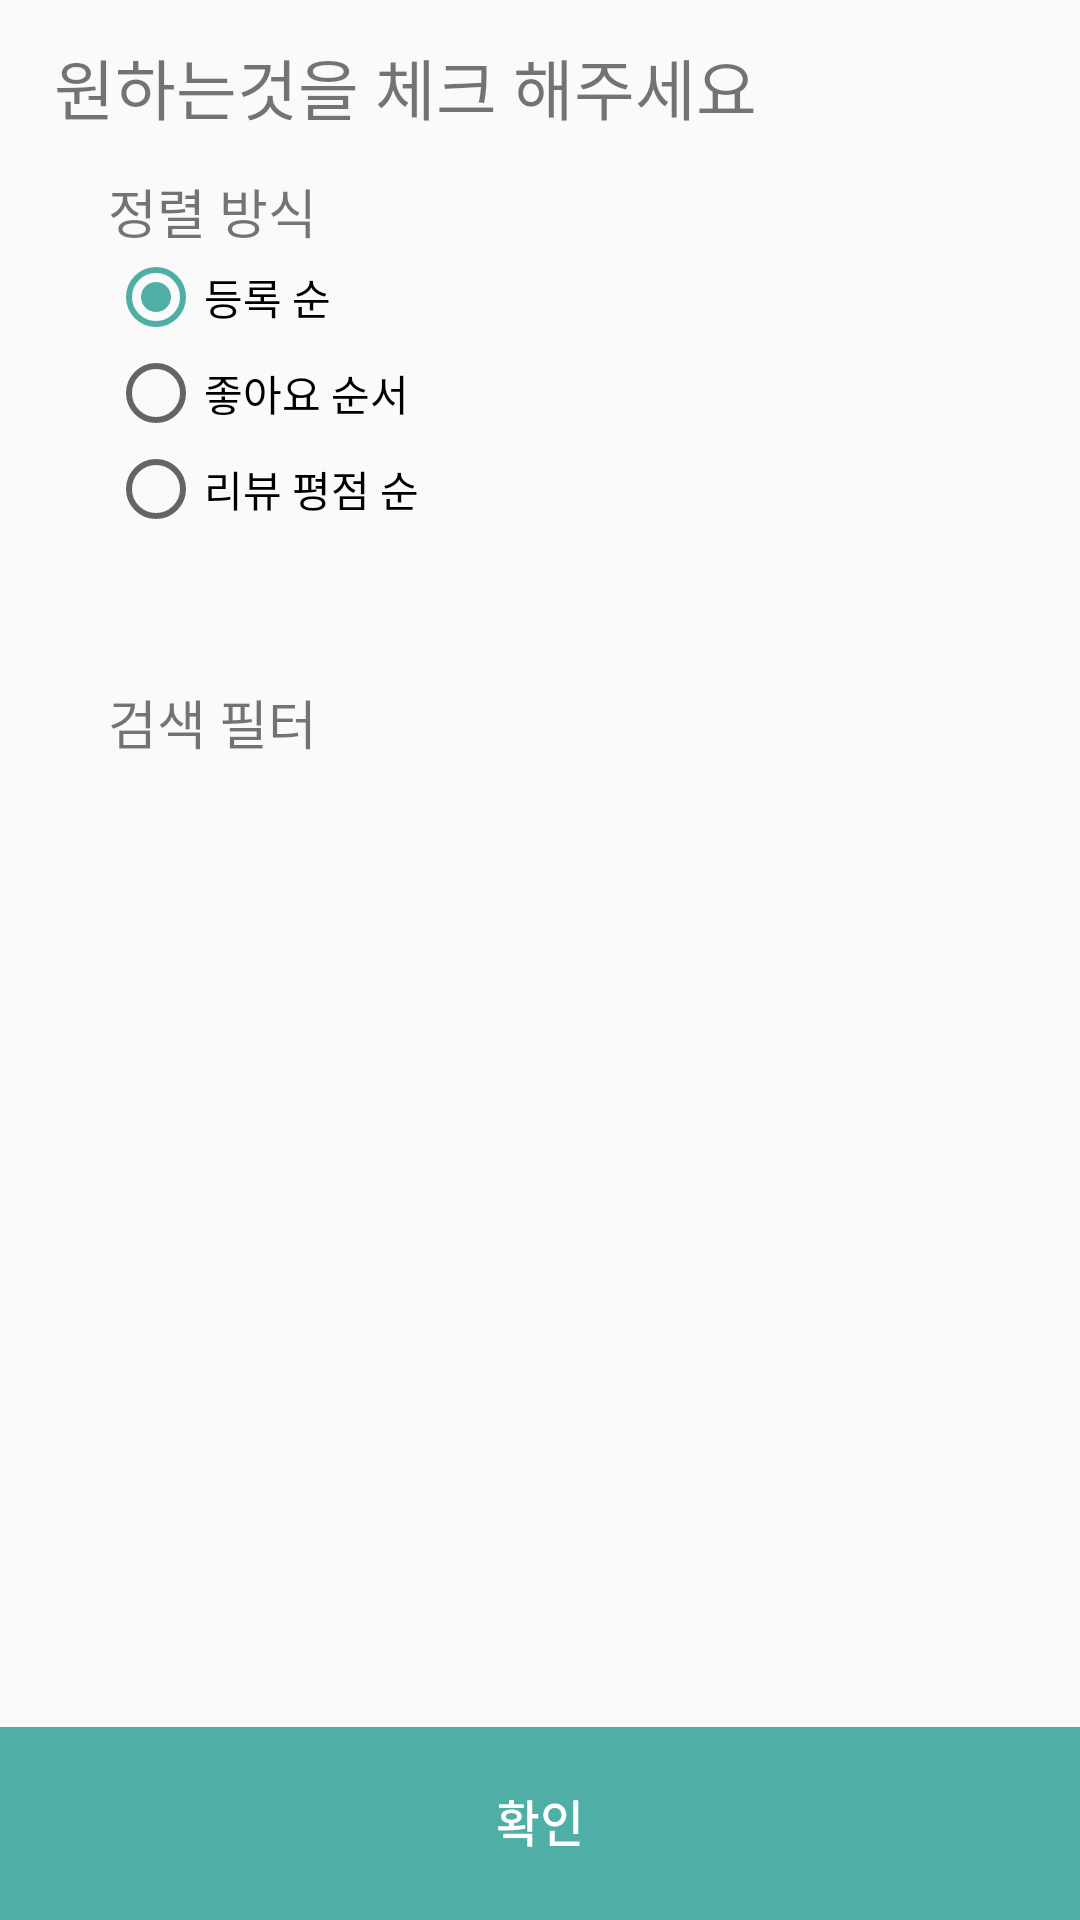

Produce the Android XML layout that renders to this screen, including the resource entries it uses.
<!-- AndroidManifest.xml: application theme Theme.OR -->
<!-- res/layout/activity_main_filter.xml -->
<?xml version="1.0" encoding="utf-8"?>
<android.support.v7.widget.LinearLayoutCompat xmlns:android="http://schemas.android.com/apk/res/android"
    xmlns:app="http://schemas.android.com/apk/res-auto"
    xmlns:tools="http://schemas.android.com/tools"
    android:layout_width="match_parent"
    android:layout_height="match_parent"
    tools:context=".Activity.Main.MainActivity">
    <LinearLayout
        android:layout_width="match_parent"
        android:layout_height="match_parent"
        android:orientation="vertical"
        android:weightSum="100">


        <LinearLayout
            android:layout_width="match_parent"
            android:layout_height="0dp"
            android:layout_weight="2">

        </LinearLayout>


        
        <LinearLayout
            android:layout_width="match_parent"
            android:layout_height="0dp"
            android:layout_weight="5"
            android:weightSum="100"
            android:orientation="horizontal">

            <LinearLayout
                android:layout_width="0dp"
                android:layout_height="match_parent"
                android:layout_weight="5">

            </LinearLayout>

            <TextView
                android:layout_width="0dp"
                android:layout_height="match_parent"
                android:layout_weight="80"
                android:text="원하는것을 체크 해주세요"
                android:autoSizeTextType="uniform"/>

        </LinearLayout>

        <LinearLayout
            android:layout_width="match_parent"
            android:layout_height="0dp"
            android:layout_weight="2">
        </LinearLayout>

        <LinearLayout
            android:layout_width="match_parent"
            android:layout_height="0dp"
            android:layout_weight="81"
            android:weightSum="100"
            android:orientation="horizontal">
            <LinearLayout
                android:layout_width="0dp"
                android:layout_height="match_parent"
                android:layout_weight="10"/>

            <LinearLayout
                android:layout_width="0dp"
                android:layout_height="match_parent"
                android:layout_weight="80"
                android:weightSum="100"
                android:orientation="vertical">

                <TextView
                    android:layout_width="match_parent"
                    android:layout_height="0dp"
                    android:layout_weight="5"
                    android:text="정렬 방식"
                    android:autoSizeTextType="uniform">

                </TextView>

                <RadioGroup
                    android:layout_width="match_parent"
                    android:layout_height="0dp"
                    android:layout_weight="25">

                    <RadioButton
                        android:layout_width="wrap_content"
                        android:layout_height="wrap_content"
                        android:text="등록 순"
                        android:checked="true"
                        android:id="@+id/filter_apply">

                    </RadioButton>

                    <RadioButton
                        android:layout_width="wrap_content"
                        android:layout_height="wrap_content"
                        android:text="좋아요 순서"
                        android:id="@+id/filter_good">

                    </RadioButton>


                    <RadioButton
                        android:layout_width="wrap_content"
                        android:layout_height="wrap_content"
                        android:text="리뷰 평점 순"
                        android:id="@+id/filter_rating">

                    </RadioButton>

                </RadioGroup>

                <LinearLayout
                    android:layout_width="match_parent"
                    android:layout_height="0dp"
                    android:layout_weight="3"/>

                <TextView
                    android:layout_width="match_parent"
                    android:layout_height="0dp"
                    android:layout_weight="5"
                    android:text="검색 필터"
                    android:autoSizeTextType="uniform">

                </TextView>
                <ScrollView
                    android:layout_width="match_parent"
                    android:layout_height="0dp"
                    android:layout_weight="62">
                    <LinearLayout
                        android:layout_width="match_parent"
                        android:layout_height="wrap_content"
                        android:orientation="vertical">
                        <CheckBox
                            android:layout_width="wrap_content"
                            android:layout_height="wrap_content"
                            android:id="@+id/filter0"
                            android:visibility="gone"
                            android:checked="true">

                        </CheckBox>
                        <CheckBox
                            android:layout_width="wrap_content"
                            android:layout_height="wrap_content"
                            android:id="@+id/filter1"
                            android:visibility="gone"
                            android:checked="true">

                        </CheckBox>
                        <CheckBox
                            android:layout_width="wrap_content"
                            android:layout_height="wrap_content"
                            android:id="@+id/filter2"
                            android:visibility="gone"
                            android:checked="true">

                        </CheckBox>
                        <CheckBox
                            android:layout_width="wrap_content"
                            android:layout_height="wrap_content"
                            android:id="@+id/filter3"
                            android:visibility="gone"
                            android:checked="true">

                        </CheckBox>
                        <CheckBox
                            android:layout_width="wrap_content"
                            android:layout_height="wrap_content"
                            android:id="@+id/filter4"
                            android:visibility="gone"
                            android:checked="true">

                        </CheckBox>
                        <CheckBox
                            android:layout_width="wrap_content"
                            android:layout_height="wrap_content"
                            android:id="@+id/filter5"
                            android:visibility="gone"
                            android:checked="true">

                        </CheckBox>
                        <CheckBox
                            android:layout_width="wrap_content"
                            android:layout_height="wrap_content"
                            android:id="@+id/filter6"
                            android:visibility="gone"
                            android:checked="true">

                        </CheckBox>
                        <CheckBox
                            android:layout_width="wrap_content"
                            android:layout_height="wrap_content"
                            android:id="@+id/filter7"
                            android:visibility="gone"
                            android:checked="true">

                        </CheckBox>
                        <CheckBox
                            android:layout_width="wrap_content"
                            android:layout_height="wrap_content"
                            android:id="@+id/filter8"
                            android:visibility="gone"
                            android:checked="true">

                        </CheckBox>
                        <CheckBox
                            android:layout_width="wrap_content"
                            android:layout_height="wrap_content"
                            android:id="@+id/filter9"
                            android:visibility="gone"
                            android:checked="true">

                        </CheckBox>
                        <CheckBox
                            android:layout_width="wrap_content"
                            android:layout_height="wrap_content"
                            android:id="@+id/filter10"
                            android:visibility="gone"
                            android:checked="true">

                        </CheckBox>
                        <CheckBox
                            android:layout_width="wrap_content"
                            android:layout_height="wrap_content"
                            android:id="@+id/filter11"
                            android:visibility="gone"
                            android:checked="true">

                        </CheckBox>

                        <CheckBox
                            android:layout_width="wrap_content"
                            android:layout_height="wrap_content"
                            android:id="@+id/filter12"
                            android:visibility="gone"
                            android:checked="true">

                        </CheckBox>

                        <CheckBox
                            android:layout_width="wrap_content"
                            android:layout_height="wrap_content"
                            android:id="@+id/filter13"
                            android:visibility="gone"
                            android:checked="true">

                        </CheckBox>

                        <CheckBox
                            android:layout_width="wrap_content"
                            android:layout_height="wrap_content"
                            android:id="@+id/filter14"
                            android:visibility="gone"
                            android:checked="true">

                        </CheckBox>

                    </LinearLayout>
                </ScrollView>


            </LinearLayout>

            <LinearLayout
                android:layout_width="0dp"
                android:layout_height="match_parent"
                android:layout_weight="10"/>
        </LinearLayout>

        <Button
            android:layout_width="match_parent"
            android:layout_height="0dp"
            android:layout_weight="10"
            android:background="@drawable/filter_ok"
            android:id="@+id/send_review_fin">
            
        </Button>


    </LinearLayout>
</android.support.v7.widget.LinearLayoutCompat>
<!-- resources referenced by this layout -->
<resources>
  <!-- drawable filter_ok (drawable) -->
  <?xml version="1.0" encoding="utf-8"?>
  <vector xmlns:android="http://schemas.android.com/apk/res/android"
      android:width="360dp"
      android:height="60dp"
      android:viewportWidth="360"
      android:viewportHeight="60">
      <path
          android:fillColor="#FF4FAEA6"
          android:pathData="M0 0H360V60H0z"/>
      <path
          android:fillColor="#FFFFFFFF"
          android:pathData="M174.6 25.2V24h-3.29v-1.34h-1.66V24h-3.31v1.2h8.25Zm4.8 3.22v-1.36h-2V22.8h-1.64v9.76h1.65v-4.14h1.98Zm-4.28 3.2L175 30.46c-1.17 0.18-2.4 0.26-3.68 0.32v-0.9c1.6-0.18 2.6-0.92 2.6-2.07 0-1.35-1.37-2.16-3.44-2.16-2.09 0-3.44 0.81-3.44 2.16 0 1.15 0.96 1.9 2.62 2.08v0.96c-1.34 0.05-2.6 0.03-3.68 0.03l0.2 1.31c2.5 0 5.9-0.03 8.95-0.57Zm-6.54-3.81c0-0.66 0.73-1.06 1.88-1.06 1.16 0 1.9 0.4 1.9 1.06 0 0.64-0.74 1.02-1.9 1.02-1.15 0-1.88-0.38-1.88-1.02Zm-0.82 5.39v1.31h8v2.74h1.65V33.2h-9.65Zm24.96 0.08v-10.5h-1.65v10.5h1.65Zm-3.97-5.92c0-2.13-1.65-3.62-3.82-3.62-2.18 0-3.84 1.5-3.84 3.62 0 2.1 1.66 3.62 3.84 3.62 2.17 0 3.82-1.52 3.82-3.62Zm-6.05 0c0-1.34 0.95-2.2 2.23-2.2 1.26 0 2.22 0.86 2.22 2.2 0 1.31-0.96 2.2-2.22 2.2-1.28 0-2.23-0.89-2.23-2.2Zm10.44 8.26h-8.2v-3.4h-1.66v4.74h9.86v-1.34Z"/>
  </vector>
  <style name="Theme.OR" parent="Theme.AppCompat.Light.DarkActionBar">
          <item name="windowNoTitle">true</item>
          
          <item name="colorPrimary">@color/main_color</item>
          <item name="colorPrimaryDark">@color/main_color</item>
          <item name="colorAccent">@color/main_color</item>
          
      </style>
  <color name="main_color">#FF4FAEA6</color>
</resources>
